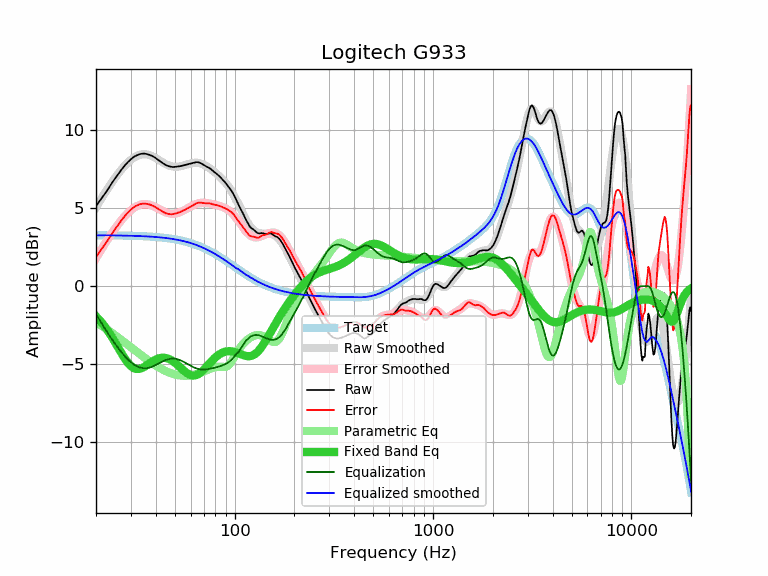

Source data for this figure (header and first rows):
frequency, raw, error, smoothed, error_smoothed, equalization, parametric_eq, equalized_raw, equalized_smoothed, target
20, 5.14, 1.87, 5.06, 1.79, -1.79, -1.93, 3.35, 3.27, 3.27
21, 5.52, 2.25, 5.50, 2.24, -2.24, -2.22, 3.28, 3.26, 3.27
22, 5.87, 2.61, 5.92, 2.65, -2.65, -2.54, 3.22, 3.26, 3.26
23, 6.23, 2.97, 6.30, 3.04, -3.04, -2.88, 3.19, 3.26, 3.26
24, 6.60, 3.34, 6.65, 3.39, -3.39, -3.25, 3.21, 3.26, 3.26
25, 6.93, 3.67, 6.97, 3.72, -3.72, -3.62, 3.21, 3.26, 3.26
26, 7.23, 3.98, 7.26, 4.01, -4.01, -3.99, 3.22, 3.25, 3.25
27, 7.51, 4.26, 7.52, 4.27, -4.27, -4.34, 3.24, 3.25, 3.25
28, 7.76, 4.52, 7.75, 4.51, -4.51, -4.66, 3.25, 3.24, 3.24
29, 7.97, 4.73, 7.95, 4.71, -4.71, -4.93, 3.26, 3.24, 3.24
30, 8.15, 4.91, 8.11, 4.88, -4.88, -5.13, 3.27, 3.24, 3.24
31, 8.30, 5.07, 8.25, 5.02, -5.02, -5.26, 3.28, 3.23, 3.23
32, 8.39, 5.17, 8.35, 5.12, -5.12, -5.32, 3.27, 3.22, 3.22
33, 8.46, 5.24, 8.42, 5.20, -5.20, -5.31, 3.26, 3.22, 3.22
34, 8.50, 5.29, 8.46, 5.25, -5.25, -5.26, 3.25, 3.21, 3.21
35, 8.51, 5.31, 8.47, 5.27, -5.27, -5.18, 3.24, 3.20, 3.20
36, 8.48, 5.28, 8.46, 5.26, -5.26, -5.08, 3.22, 3.20, 3.20
37, 8.44, 5.25, 8.42, 5.24, -5.24, -4.98, 3.20, 3.19, 3.19
38, 8.38, 5.20, 8.37, 5.19, -5.19, -4.88, 3.19, 3.18, 3.18
39, 8.31, 5.14, 8.30, 5.13, -5.13, -4.79, 3.18, 3.17, 3.17
40, 8.22, 5.06, 8.22, 5.07, -5.07, -4.71, 3.15, 3.16, 3.16
41, 8.12, 4.97, 8.14, 4.99, -4.99, -4.65, 3.13, 3.14, 3.15
42, 8.02, 4.89, 8.05, 4.92, -4.92, -4.61, 3.10, 3.13, 3.13
43, 7.93, 4.81, 7.97, 4.85, -4.85, -4.59, 3.08, 3.12, 3.12
44, 7.85, 4.74, 7.90, 4.79, -4.79, -4.59, 3.06, 3.11, 3.11
45, 7.77, 4.68, 7.83, 4.74, -4.74, -4.61, 3.03, 3.09, 3.09
46, 7.72, 4.64, 7.77, 4.70, -4.70, -4.65, 3.02, 3.08, 3.08
47, 7.68, 4.62, 7.73, 4.67, -4.67, -4.69, 3.01, 3.06, 3.06
48, 7.66, 4.62, 7.70, 4.65, -4.65, -4.76, 3.01, 3.04, 3.04
49, 7.65, 4.63, 7.67, 4.65, -4.65, -4.83, 3.00, 3.02, 3.02
50, 7.66, 4.65, 7.67, 4.66, -4.66, -4.91, 3.00, 3.01, 3.01
51, 7.67, 4.68, 7.67, 4.68, -4.68, -5.01, 2.99, 2.99, 2.99
52, 7.69, 4.72, 7.67, 4.71, -4.71, -5.10, 2.98, 2.97, 2.97
53, 7.70, 4.76, 7.69, 4.75, -4.75, -5.20, 2.95, 2.94, 2.94
54, 7.72, 4.80, 7.71, 4.79, -4.79, -5.29, 2.93, 2.92, 2.92
55, 7.75, 4.85, 7.74, 4.84, -4.84, -5.38, 2.91, 2.90, 2.90
56, 7.77, 4.90, 7.77, 4.90, -4.90, -5.47, 2.87, 2.87, 2.87
57, 7.80, 4.95, 7.80, 4.95, -4.95, -5.55, 2.85, 2.85, 2.85
58, 7.82, 5.00, 7.83, 5.01, -5.01, -5.61, 2.81, 2.82, 2.82
59, 7.85, 5.06, 7.85, 5.06, -5.06, -5.66, 2.79, 2.79, 2.79
60, 7.87, 5.10, 7.88, 5.11, -5.11, -5.70, 2.76, 2.77, 2.77
61, 7.89, 5.15, 7.90, 5.16, -5.16, -5.73, 2.73, 2.74, 2.74
62, 7.92, 5.21, 7.91, 5.21, -5.21, -5.73, 2.71, 2.71, 2.71
63, 7.94, 5.26, 7.92, 5.24, -5.24, -5.73, 2.70, 2.68, 2.68
64, 7.96, 5.31, 7.92, 5.28, -5.28, -5.70, 2.68, 2.65, 2.65
65, 7.96, 5.35, 7.92, 5.30, -5.30, -5.67, 2.65, 2.61, 2.61
66, 7.94, 5.36, 7.91, 5.33, -5.33, -5.62, 2.61, 2.58, 2.58
67, 7.91, 5.36, 7.89, 5.34, -5.34, -5.56, 2.57, 2.55, 2.55
68, 7.87, 5.36, 7.86, 5.35, -5.35, -5.50, 2.52, 2.51, 2.51
69, 7.82, 5.34, 7.83, 5.35, -5.35, -5.42, 2.47, 2.48, 2.48
70, 7.77, 5.33, 7.79, 5.35, -5.35, -5.35, 2.42, 2.44, 2.44
71, 7.73, 5.33, 7.75, 5.35, -5.35, -5.26, 2.38, 2.40, 2.40
72, 7.68, 5.31, 7.70, 5.34, -5.34, -5.18, 2.34, 2.37, 2.37
73, 7.64, 5.31, 7.66, 5.33, -5.33, -5.10, 2.31, 2.33, 2.33
74, 7.61, 5.32, 7.61, 5.31, -5.31, -5.01, 2.30, 2.29, 2.29
75, 7.56, 5.31, 7.55, 5.30, -5.30, -4.93, 2.26, 2.25, 2.25
76, 7.51, 5.30, 7.50, 5.29, -5.29, -4.85, 2.22, 2.21, 2.21
77, 7.44, 5.27, 7.44, 5.27, -5.27, -4.78, 2.17, 2.17, 2.17
78, 7.38, 5.25, 7.39, 5.26, -5.26, -4.70, 2.12, 2.13, 2.13
79, 7.32, 5.23, 7.33, 5.24, -5.24, -4.64, 2.08, 2.09, 2.09
... 553 more rows
